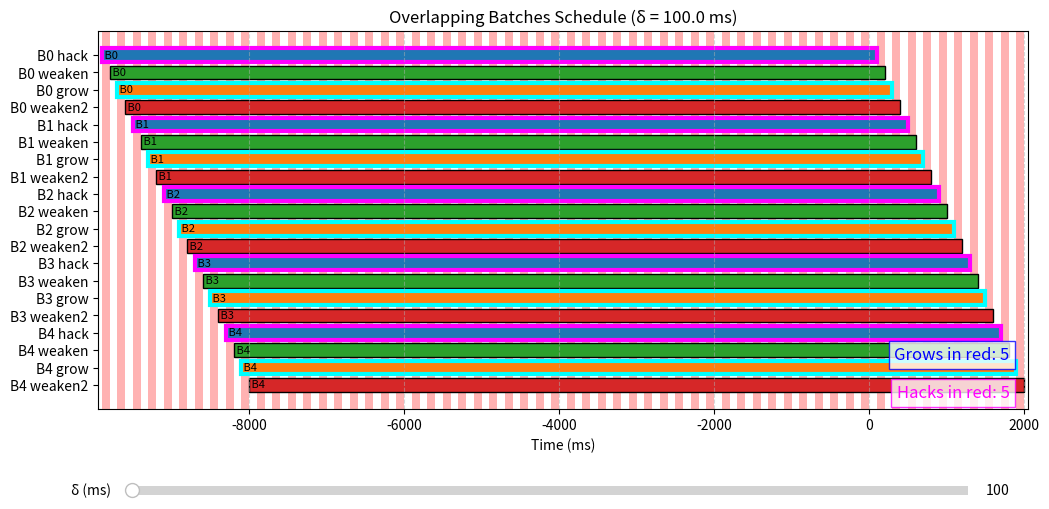

Write the Python code that produced this figure.
#!/usr/bin/env python3
import matplotlib.pyplot as plt
from matplotlib.widgets import Slider
import numpy as np

# Execution times (in ms)
hack_time    = 10000
weaken_time  = 10000
grow_time    = 10000
weaken2_time = 10000

# Order and durations for operations
op_order = ["hack", "weaken", "grow", "weaken2"]
op_durations = {
    "hack": hack_time,
    "weaken": weaken_time,
    "grow": grow_time,
    "weaken2": weaken2_time
}
op_colors = {
    "hack":    "tab:blue",
    "weaken":  "tab:green",
    "grow":    "tab:orange",
    "weaken2": "tab:red"
}

def white_interval(hack_time, index):
    """
    Returns the white interval (as a tuple (lower, upper)) based on the hack_time and the given index.
    
    For index == 0, the interval is defined as [hack_time, ∞).
    For index >= 1, the interval is [hack_time/(2*index+1), hack_time/(2*index)].
    
    Parameters:
       hack_time: float
           The hack time (H) in ms.
       index: int
           The interval index (0 gives [H, ∞), 1 gives [H/3, H/2], 2 gives [H/5, H/4], etc.)
    
    Returns:
       A tuple (lower_bound, upper_bound). For index 0, upper_bound is float('inf').
    """
    if index == 0:
        return (hack_time, float('inf'))
    else:
        lower_bound = hack_time / (2 * index + 1)
        upper_bound = hack_time / (2 * index)
        return (lower_bound, upper_bound)

def get_bg_color_at(t, delta):
    """
    Given a time t and δ, return the background color at that time
    based on the periodic pattern with period 4·δ:
      - white for t mod (4δ) in [0, δ)
      - red   for t mod (4δ) in [δ, 2δ)
      - white for t mod (4δ) in [2δ, 3δ)
      - red   for t mod (4δ) in [3δ, 4δ)
    """
    period = 4 * delta
    r = t % period
    if delta <= r < 2 * delta or 3 * delta <= r < 4 * delta:
        return "red"
    else:
        return "white"

def draw_background(ax, min_time, max_time, delta):
    """
    Fill the background between min_time and max_time according to the periodic pattern.
    """
    period = 4 * delta
    # Start at the first period boundary at or before min_time.
    t0 = min_time - (min_time % period)
    t = t0
    while t < max_time:
        ax.axvspan(t, t + delta, facecolor="white", alpha=0.3)
        ax.axvspan(t + delta, t + 2*delta, facecolor="red", alpha=0.3)
        ax.axvspan(t + 2*delta, t + 3*delta, facecolor="white", alpha=0.3)
        ax.axvspan(t + 3*delta, t + 4*delta, facecolor="red", alpha=0.3)
        t += period

def draw_batches(ax, delta):
    """
    Draw 5 batches using finish times that are spaced exactly by δ.
    
    For batch i (i = 0,...,4):
      - hack:    finish = (4*i + 1)*δ,   start = finish - hack_time
      - weaken:  finish = (4*i + 2)*δ,   start = finish - weaken_time
      - grow:    finish = (4*i + 3)*δ,   start = finish - grow_time
      - weaken2: finish = (4*i + 4)*δ,   start = finish - weaken2_time
    
    The background is drawn using the periodic pattern.
    """
    ax.clear()
    num_batches = 5
    total_ops = num_batches * len(op_order)
    y_labels = ["" for _ in range(total_ops)]
    
    # Determine overall time span.
    start_times = []
    finish_times = []
    for batch in range(num_batches):
        for op_index, op in enumerate(op_order):
            finish_time = (4 * batch + op_index + 1) * delta
            start_time = finish_time - op_durations[op]
            start_times.append(start_time)
            finish_times.append(finish_time)
    overall_min_time = min(start_times)
    overall_max_time = max(finish_times)
    
    # Draw the periodic background.
    draw_background(ax, overall_min_time, overall_max_time + delta/2, delta)
    
    hacks_in_red = 0   # counter for hack operations with start in red
    grows_in_red = 0   # counter for grow operations with start in red
    
    for batch in range(num_batches):
        for op_index, op in enumerate(op_order):
            overall_index = batch * 4 + op_index
            finish_time = (4 * batch + op_index + 1) * delta
            start_time = finish_time - op_durations[op]
            
            edge_color = 'black'
            line_width = 1
            
            # Check for hack and grow operations.
            if op == "hack":
                bg = get_bg_color_at(start_time, delta)
                if bg == "red":
                    edge_color = 'magenta'
                    line_width = 3
                    hacks_in_red += 1
            elif op == "grow":
                bg = get_bg_color_at(start_time, delta)
                if bg == "red":
                    edge_color = 'cyan'
                    line_width = 3
                    grows_in_red += 1
            
            ax.barh(overall_index, finish_time - start_time, left=start_time,
                    height=0.8, color=op_colors[op], edgecolor=edge_color, linewidth=line_width)
            y_labels[overall_index] = f"B{batch} {op}"
            ax.text(start_time, overall_index, f" B{batch}", va='center', ha='left', fontsize=8, color='black')
    
    # Display both hack and grow counters.
    ax.text(0.98, 0.12, f"Grows in red: {grows_in_red}",
            transform=ax.transAxes, fontsize=12, color='blue', ha='right', va='bottom',
            bbox=dict(facecolor='white', edgecolor='blue', alpha=0.8))
    ax.text(0.98, 0.02, f"Hacks in red: {hacks_in_red}",
            transform=ax.transAxes, fontsize=12, color='magenta', ha='right', va='bottom',
            bbox=dict(facecolor='white', edgecolor='magenta', alpha=0.8))
    
    ax.set_xlabel("Time (ms)")
    ax.set_title(f"Overlapping Batches Schedule (δ = {delta:.1f} ms)")
    ax.set_yticks(range(total_ops))
    ax.set_yticklabels(y_labels)
    ax.invert_yaxis()
    ax.set_xlim(overall_min_time - delta/2, overall_max_time + delta/2)
    ax.grid(True, axis="x", linestyle="--", alpha=0.5)

def update(val):
    new_delta = slider.val
    draw_batches(ax, new_delta)
    fig.canvas.draw_idle()

def compute_hack_red_intervals():
    """
    Sweep candidate δ values (in ms) from 1 up to hack_time.
    For each candidate δ, evaluate the state of the hack start (for batch 0).
    
    For batch 0, hack finish = δ and hack start = δ - hack_time.
    Using get_bg_color_at, determine if that start falls in red or white.
    Group contiguous δ values with the same state, and then print the intervals.
    """
    H = hack_time
    state = None
    intervals = []
    start_val = None
    for d in range(1, int(H) + 1):
        delta_val = float(d)
        # For batch 0 hack: finish = δ, start = δ - hack_time.
        bg = get_bg_color_at(delta_val - H, delta_val)
        if state is None:
            state = bg
            start_val = delta_val
        elif bg != state:
            intervals.append((state, start_val, delta_val - 1))
            state = bg
            start_val = delta_val
    intervals.append((state, start_val, float(int(H))))
    
    # print("Intervals (δ in ms) where batch 0 hack start is red:")
    # for st, start, end in intervals:
    #     if st == "red":
    #         print(f"  Red: [{start:.1f} ms, {end:.1f} ms]")
    print("\nIntervals where batch 0 hack start is white:")
    for st, start, end in intervals:
        if st == "white":
            print(f"  White: [{start:.1f} ms, {end:.1f} ms]")

def compute_grow_white_intervals():
    """
    Sweep candidate δ values (in ms) from 1 up to grow_time.
    For each candidate δ, evaluate the state of the grow start (for batch 0).
    
    For batch 0, grow finish = 3·δ and grow start = 3·δ - grow_time.
    Using get_bg_color_at, determine if that start falls in white (or red).
    Group contiguous δ values with the same state, and then print the intervals.
    """
    G = grow_time
    state = None
    intervals = []
    start_val = None
    for d in range(1, int(G) + 1):
        delta_val = float(d)
        # For batch 0 grow: finish = 3δ, start = 3δ - grow_time.
        bg = get_bg_color_at(3*delta_val - G, delta_val)
        if state is None:
            state = bg
            start_val = delta_val
        elif bg != state:
            intervals.append((state, start_val, delta_val - 1))
            state = bg
            start_val = delta_val
    intervals.append((state, start_val, float(int(G))))
    
    print("Intervals (δ in ms) where batch 0 grow start is white:")
    for st, start, end in intervals:
        if st == "white":
            print(f"  White: [{start:.1f} ms, {end:.1f} ms]")
    # print("\nIntervals where batch 0 grow start is red:")
    # for st, start, end in intervals:
    #     if st == "red":
    #         print(f"  Red: [{start:.1f} ms, {end:.1f} ms]")

if __name__ == "__main__":
    # First, print the intervals for batch 0 hack and grow operations.
    compute_hack_red_intervals()
    print("\n" + "="*60 + "\n")
    compute_grow_white_intervals()
    
    # Then set up the interactive visualization.
    fig, ax = plt.subplots(figsize=(12, 6))
    plt.subplots_adjust(bottom=0.25)
    
    init_delta = 100
    draw_batches(ax, init_delta)
    
    ax_slider = plt.axes([0.15, 0.1, 0.7, 0.03])
    slider = Slider(ax_slider, 'δ (ms)', 0, hack_time * 2, valinit=init_delta, valstep=1)
    slider.on_changed(update)
    
    plt.show()
